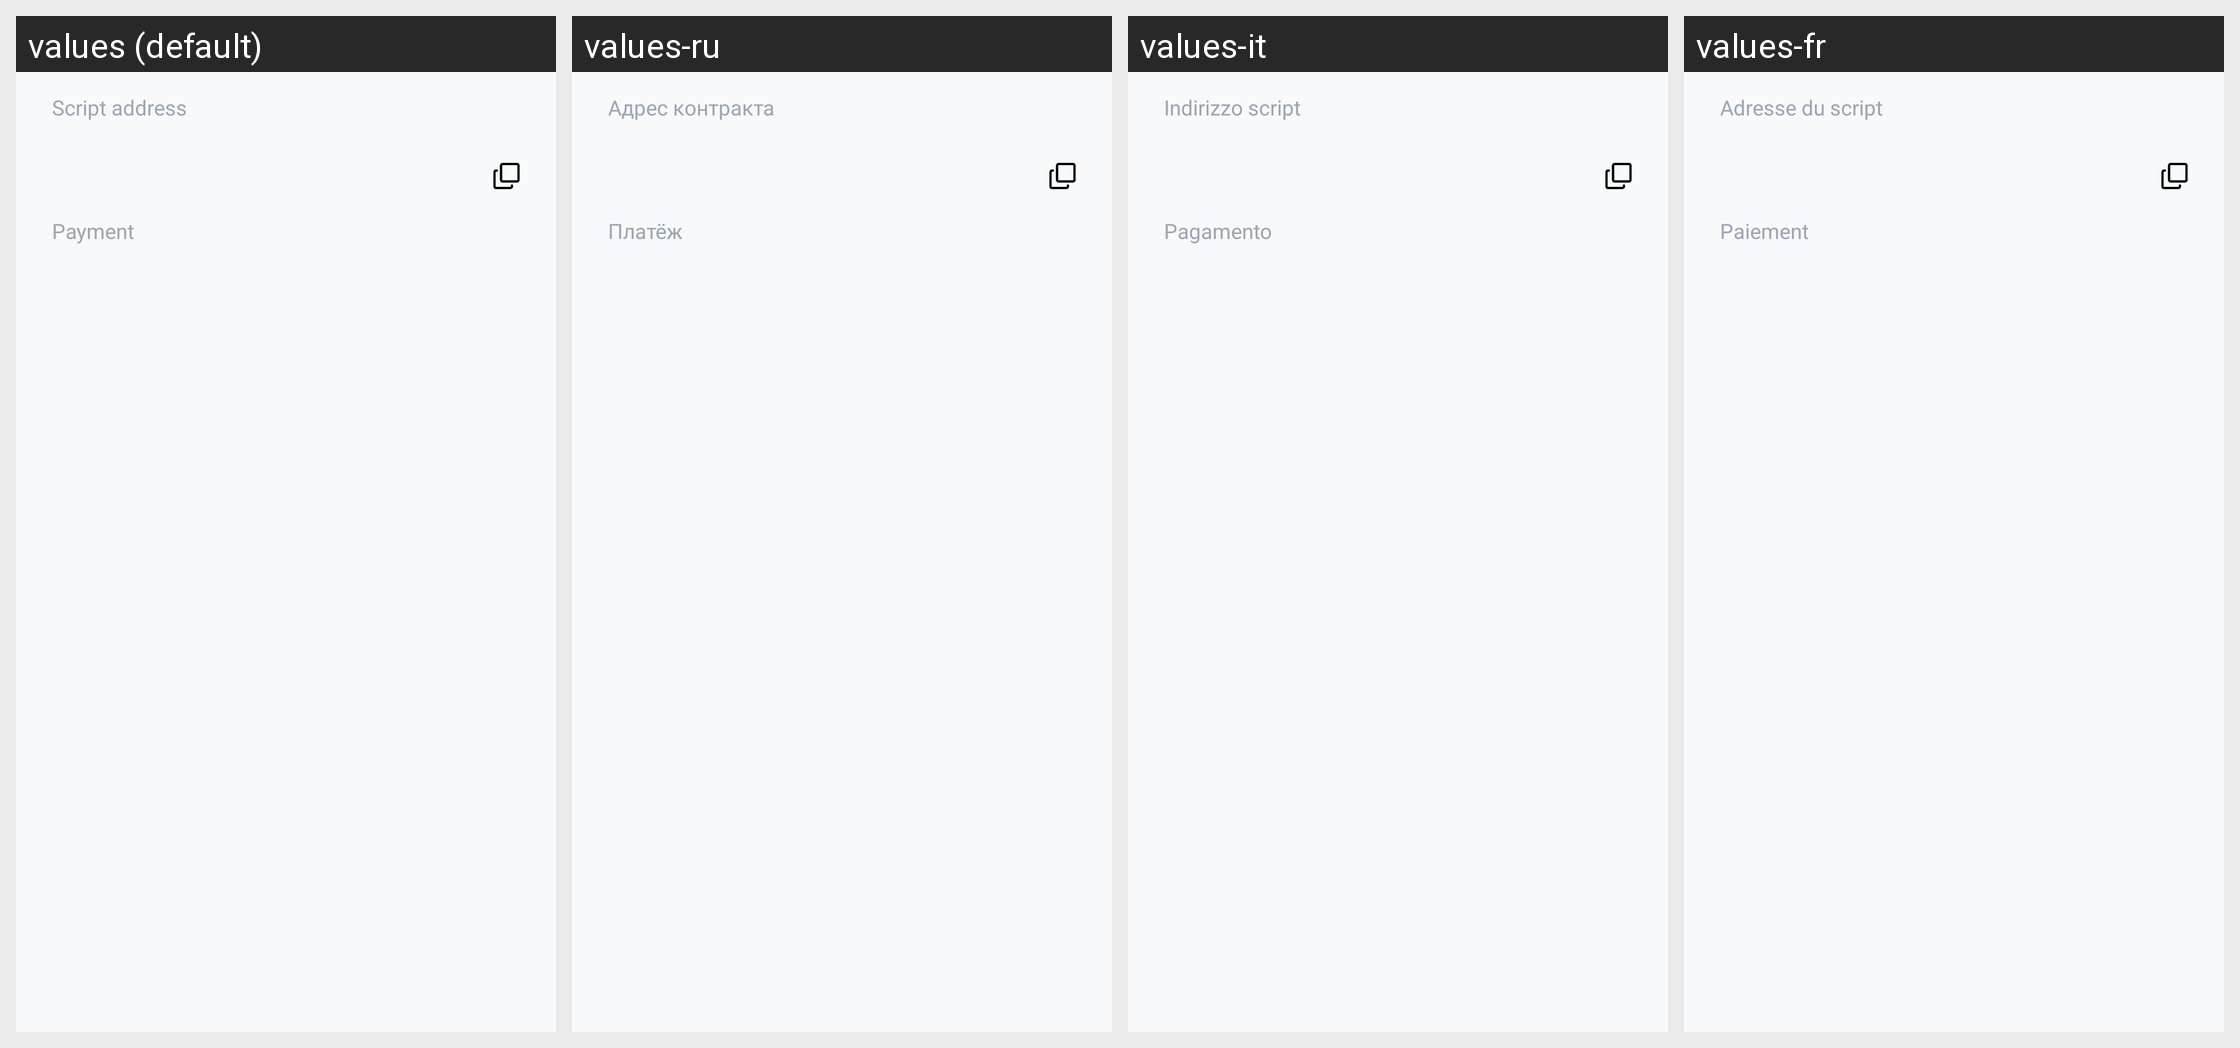

Here is an Android app screen in its default locale and in the app's own translations. Write out the translated-string differences for the strings that appear on this screen.
Android screen res/layout/fragment_bottom_sheet_script_invocation_layout.xml rendered under 4 locales, left to right: values (default), values-ru, values-it, values-fr. Device: Nexus 5 (rendered at 1080×1920; each locale shown at half size, 540×960, under a caption strip naming it); theme AppTheme.
Other locales in the repository, not shown: values-de, values-es, values-hi, values-hi-rIN, values-id, values-in, values-ja, values-ko, values-nl, values-nl-rNL, values-pl, values-pt, values-pt-rBR, values-pt-rPT, values-tr, values-zh, values-zh-rCN.
Strings drawn on this screen, with the default value and each locale's value (text and hints the layout hard-codes, and strings that could not be matched under every locale, appear in the picture but are not listed):

history_details_script_invocation_script_address
  values: Script address
  values-ru: Адрес контракта
  values-it: Indirizzo script
  values-fr: Adresse du script

history_details_script_invocation_payment
  values: Payment
  values-ru: Платёж
  values-it: Pagamento
  values-fr: Paiement
